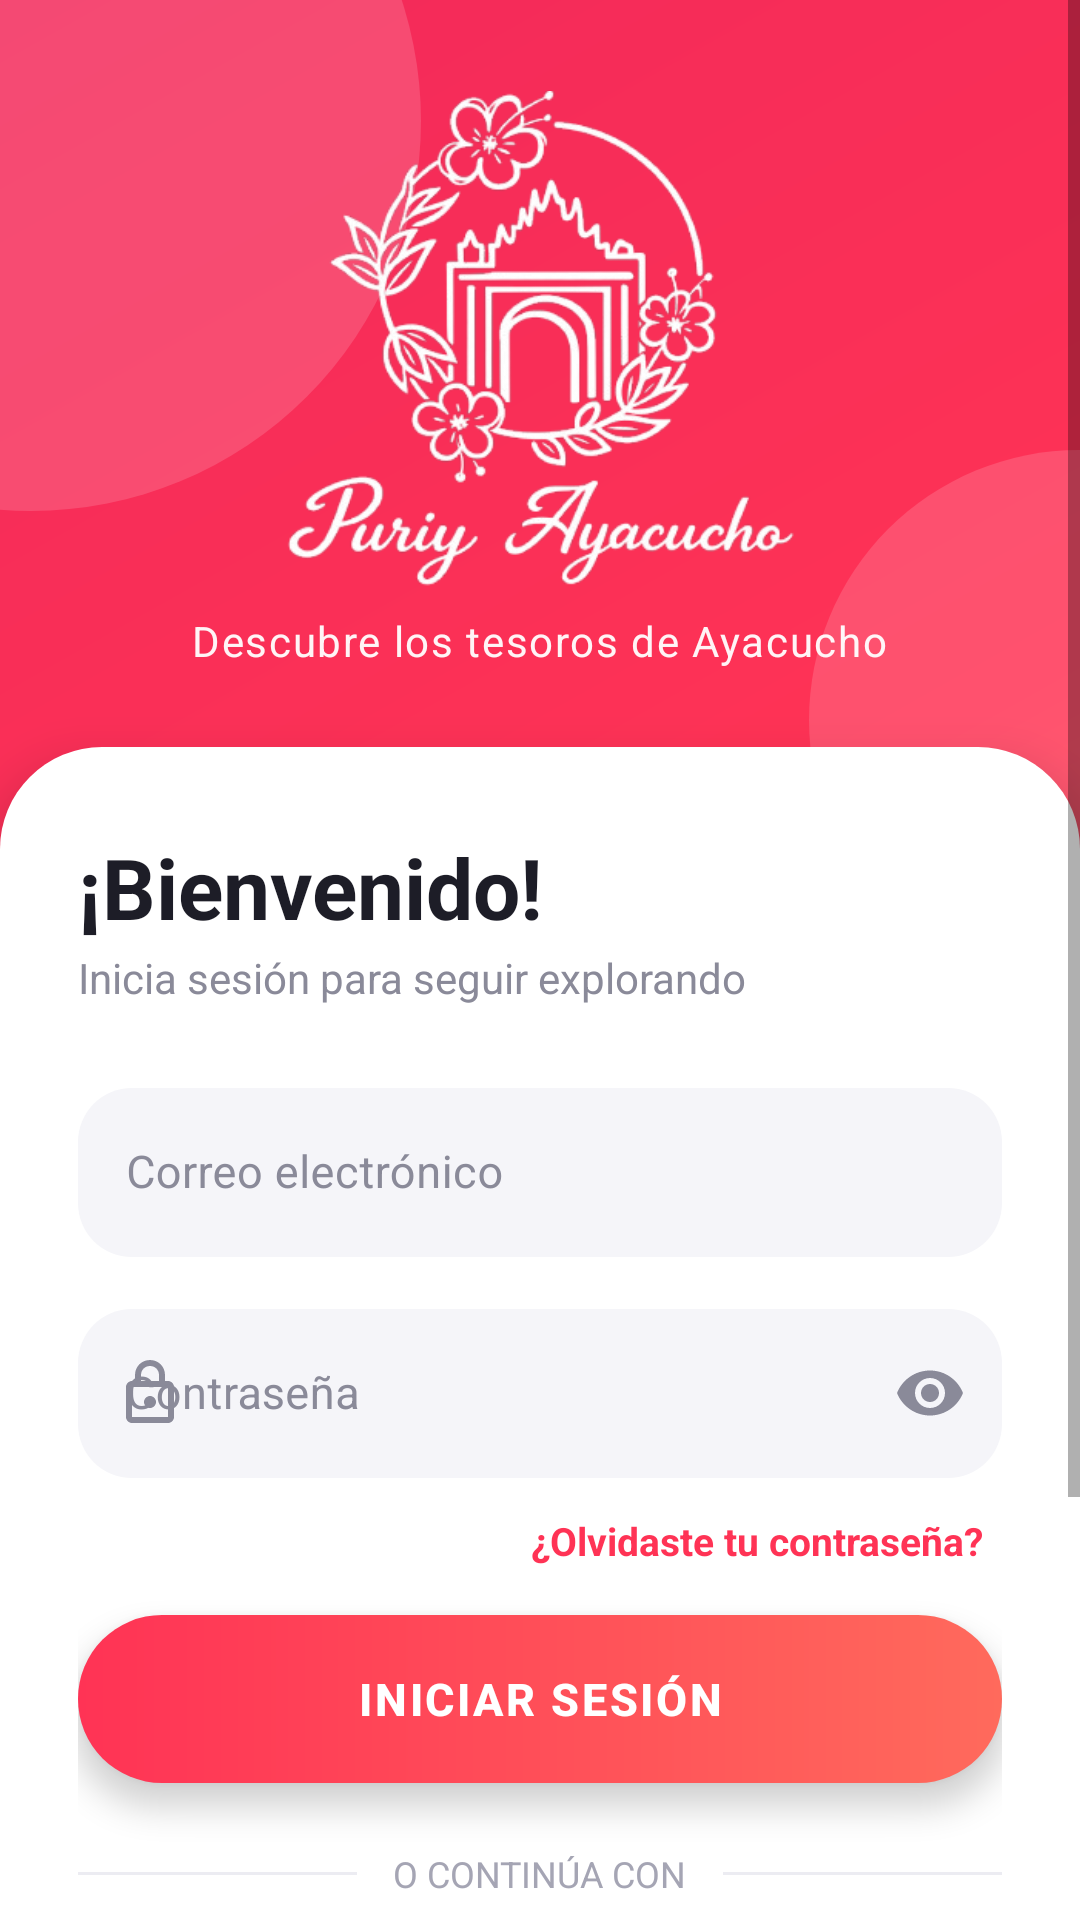

Produce the Android XML layout that renders to this screen, including the resource entries it uses.
<!-- AndroidManifest.xml: application theme Theme.PuriyAyacucho -->
<!-- res/layout/activity_login.xml -->
<?xml version="1.0" encoding="utf-8"?>
<FrameLayout xmlns:android="http://schemas.android.com/apk/res/android"
    xmlns:app="http://schemas.android.com/apk/res-auto"
    xmlns:tools="http://schemas.android.com/tools"
    android:id="@+id/main"
    android:layout_width="match_parent"
    android:layout_height="match_parent"
    android:background="@drawable/bg_login_fondo"
    tools:context=".LoginActivity">

    
    <View
        android:layout_width="260dp"
        android:layout_height="260dp"
        android:layout_gravity="top|start"
        android:layout_marginStart="-120dp"
        android:layout_marginTop="-90dp"
        android:background="@drawable/bg_burbuja" />

    <View
        android:layout_width="180dp"
        android:layout_height="180dp"
        android:layout_gravity="top|end"
        android:layout_marginTop="150dp"
        android:layout_marginEnd="-90dp"
        android:background="@drawable/bg_burbuja" />

    <ScrollView
        android:id="@+id/scrollLogin"
        android:layout_width="match_parent"
        android:layout_height="match_parent"
        android:fillViewport="true"
        android:overScrollMode="never">

        <LinearLayout
            android:layout_width="match_parent"
            android:layout_height="wrap_content"
            android:orientation="vertical">

            
            <LinearLayout
                android:id="@+id/headerLogin"
                android:layout_width="match_parent"
                android:layout_height="wrap_content"
                android:gravity="center_horizontal"
                android:orientation="vertical"
                android:paddingTop="28dp"
                android:paddingBottom="26dp">

                <ImageView
                    android:id="@+id/ivLogo"
                    android:layout_width="170dp"
                    android:layout_height="170dp"
                    android:contentDescription="@string/app_name"
                    android:scaleType="fitCenter"
                    android:src="@drawable/logo1" />

                <TextView
                    android:layout_width="wrap_content"
                    android:layout_height="wrap_content"
                    android:layout_marginTop="6dp"
                    android:letterSpacing="0.04"
                    android:text="@string/login_subtitle"
                    android:textColor="#F2FFFFFF"
                    android:textSize="14sp" />
            </LinearLayout>

            
            <LinearLayout
                android:id="@+id/hojaLogin"
                android:layout_width="match_parent"
                android:layout_height="0dp"
                android:layout_weight="1"
                android:background="@drawable/bg_login_hoja"
                android:elevation="10dp"
                android:orientation="vertical"
                android:paddingHorizontal="26dp"
                android:paddingTop="28dp"
                android:paddingBottom="20dp">

                <TextView
                    android:layout_width="wrap_content"
                    android:layout_height="wrap_content"
                    android:text="@string/login_welcome"
                    android:textColor="#1D1D27"
                    android:textSize="28sp"
                    android:textStyle="bold" />

                <TextView
                    android:layout_width="wrap_content"
                    android:layout_height="wrap_content"
                    android:layout_marginTop="2dp"
                    android:text="@string/login_sheet_subtitle"
                    android:textColor="#8A8A99"
                    android:textSize="14sp" />

                <com.google.android.material.textfield.TextInputLayout
                    android:id="@+id/tilEmail"
                    style="@style/CampoLogin"
                    android:layout_marginTop="22dp"
                    android:hint="@string/email_hint"
                    app:startIconDrawable="@drawable/ic_email">

                    <com.google.android.material.textfield.TextInputEditText
                        android:id="@+id/etEmail"
                        style="@style/CampoLoginTexto"
                        android:autofillHints="emailAddress"
                        android:imeOptions="actionNext"
                        android:inputType="textEmailAddress" />
                </com.google.android.material.textfield.TextInputLayout>

                <com.google.android.material.textfield.TextInputLayout
                    android:id="@+id/tilPassword"
                    style="@style/CampoLogin"
                    android:layout_marginTop="12dp"
                    android:hint="@string/password_hint"
                    app:endIconMode="password_toggle"
                    app:endIconTint="#8A8A99"
                    app:startIconDrawable="@drawable/ic_lock">

                    <com.google.android.material.textfield.TextInputEditText
                        android:id="@+id/etPassword"
                        style="@style/CampoLoginTexto"
                        android:autofillHints="password"
                        android:imeOptions="actionDone"
                        android:inputType="textPassword" />
                </com.google.android.material.textfield.TextInputLayout>

                <TextView
                    android:id="@+id/tvOlvideContrasena"
                    android:layout_width="wrap_content"
                    android:layout_height="wrap_content"
                    android:layout_gravity="end"
                    android:layout_marginTop="6dp"
                    android:background="?attr/selectableItemBackground"
                    android:padding="6dp"
                    android:text="@string/login_forgot_password"
                    android:textColor="#FF3355"
                    android:textSize="13sp"
                    android:textStyle="bold" />

                <com.google.android.material.button.MaterialButton
                    android:id="@+id/btnLogin"
                    android:layout_width="match_parent"
                    android:layout_height="56dp"
                    android:layout_marginTop="10dp"
                    android:background="@drawable/bg_boton_degradado"
                    android:elevation="6dp"
                    android:insetTop="0dp"
                    android:insetBottom="0dp"
                    android:letterSpacing="0.06"
                    android:stateListAnimator="@animator/presionar_suave"
                    android:text="@string/btn_login"
                    android:textColor="#FFFFFF"
                    android:textSize="15sp"
                    android:textStyle="bold"
                    app:backgroundTint="@null" />

                
                <LinearLayout
                    android:layout_width="match_parent"
                    android:layout_height="wrap_content"
                    android:layout_marginTop="22dp"
                    android:gravity="center_vertical"
                    android:orientation="horizontal">

                    <View
                        android:layout_width="0dp"
                        android:layout_height="1dp"
                        android:layout_weight="1"
                        android:background="#ECECF2" />

                    <TextView
                        android:layout_width="wrap_content"
                        android:layout_height="wrap_content"
                        android:layout_marginHorizontal="12dp"
                        android:text="@string/continue_with"
                        android:textColor="#A5A5B4"
                        android:textSize="12sp" />

                    <View
                        android:layout_width="0dp"
                        android:layout_height="1dp"
                        android:layout_weight="1"
                        android:background="#ECECF2" />
                </LinearLayout>

                
                <LinearLayout
                    android:layout_width="match_parent"
                    android:layout_height="wrap_content"
                    android:layout_marginTop="16dp"
                    android:orientation="horizontal">

                    <com.google.android.material.button.MaterialButton
                        android:id="@+id/btnGoogleLogin"
                        style="@style/BotonSocial"
                        android:layout_marginEnd="6dp"
                        android:text="@string/google"
                        app:icon="@drawable/ic_google"
                        app:iconTint="@null" />

                    <com.google.android.material.button.MaterialButton
                        android:id="@+id/btnFacebookLogin"
                        style="@style/BotonSocial"
                        android:layout_marginStart="6dp"
                        android:text="@string/facebook"
                        app:icon="@drawable/ic_facebook"
                        app:iconTint="#FF3355" />
                </LinearLayout>

                <Space
                    android:layout_width="match_parent"
                    android:layout_height="0dp"
                    android:layout_weight="1"
                    android:minHeight="12dp" />

                <TextView
                    android:id="@+id/tvGuestLogin"
                    android:layout_width="wrap_content"
                    android:layout_height="wrap_content"
                    android:layout_gravity="center_horizontal"
                    android:layout_marginTop="18dp"
                    android:background="?attr/selectableItemBackground"
                    android:drawablePadding="6dp"
                    android:gravity="center_vertical"
                    android:padding="8dp"
                    android:text="@string/login_as_guest"
                    android:textColor="#4D4D5C"
                    android:textSize="14sp"
                    android:textStyle="bold"
                    app:drawableStartCompat="@drawable/ic_persona"
                    app:drawableTint="#8A8A99" />

                <LinearLayout
                    android:layout_width="match_parent"
                    android:layout_height="wrap_content"
                    android:layout_marginTop="6dp"
                    android:gravity="center"
                    android:orientation="horizontal">

                    <TextView
                        android:layout_width="wrap_content"
                        android:layout_height="wrap_content"
                        android:text="@string/no_account"
                        android:textColor="#8A8A99"
                        android:textSize="14sp" />

                    <TextView
                        android:id="@+id/tvGoToRegister"
                        android:layout_width="wrap_content"
                        android:layout_height="wrap_content"
                        android:layout_marginStart="4dp"
                        android:background="?attr/selectableItemBackground"
                        android:padding="4dp"
                        android:text="@string/register_here"
                        android:textColor="#FF3355"
                        android:textSize="14sp"
                        android:textStyle="bold" />
                </LinearLayout>
            </LinearLayout>
        </LinearLayout>
    </ScrollView>
</FrameLayout>
<!-- resources referenced by this layout -->
<resources>
  <!-- drawable bg_boton_degradado (drawable) -->
  <?xml version="1.0" encoding="utf-8"?>
  <ripple xmlns:android="http://schemas.android.com/apk/res/android" android:color="#33FFFFFF">
      <item>
          <shape android:shape="rectangle">
              <gradient android:angle="0" android:endColor="#FF6A5C" android:startColor="#FF3355" />
              <corners android:radius="28dp" />
          </shape>
      </item>
  </ripple>
  <!-- drawable bg_burbuja (drawable) -->
  <?xml version="1.0" encoding="utf-8"?>
  <shape xmlns:android="http://schemas.android.com/apk/res/android" android:shape="oval">
      <solid android:color="#26FFFFFF" />
  </shape>
  <!-- drawable bg_login_fondo (drawable) -->
  <?xml version="1.0" encoding="utf-8"?>
  <shape xmlns:android="http://schemas.android.com/apk/res/android" android:shape="rectangle">
      <gradient
          android:angle="315"
          android:centerColor="#FF3355"
          android:endColor="#FF6A5C"
          android:startColor="#F2295A"
          android:type="linear" />
  </shape>
  <!-- drawable bg_login_hoja (drawable) -->
  <?xml version="1.0" encoding="utf-8"?>
  <shape xmlns:android="http://schemas.android.com/apk/res/android" android:shape="rectangle">
      <solid android:color="#FFFFFF" />
      <corners android:topLeftRadius="34dp" android:topRightRadius="34dp" />
  </shape>
  <!-- drawable ic_facebook (drawable) -->
  <vector xmlns:android="http://schemas.android.com/apk/res/android"
      android:width="24dp"
      android:height="24dp"
      android:viewportWidth="24"
      android:viewportHeight="24">
      <path
          android:fillColor="#FFFFFF"
          android:pathData="M22,12c0,-5.52 -4.48,-10 -10,-10S2,6.48 2,12c0,4.84 3.44,8.87 8,9.8V15H8v-3h2V9.5C10,7.57 11.57,6 13.5,6H16v3h-2c-0.55,0 -1,0.45 -1,1V12h3l-1,3h-2v6.8c4.56,-0.93 8,-4.96 8,-9.8z" />
  </vector>
  <string name="app_name">Puriy Ayacucho</string>
  <string name="btn_login">INICIAR SESIÓN</string>
  <string name="continue_with">O CONTINÚA CON</string>
  <string name="email_hint">Correo electrónico</string>
  <string name="facebook">Facebook</string>
  <string name="google">Google</string>
  <string name="login_as_guest">Entrar como invitado</string>
  <string name="login_forgot_password">¿Olvidaste tu contraseña?</string>
  <string name="login_sheet_subtitle">Inicia sesión para seguir explorando</string>
  <string name="login_subtitle">Descubre los tesoros de Ayacucho</string>
  <string name="login_welcome">¡Bienvenido!</string>
  <string name="no_account">¿Eres nuevo? </string>
  <string name="password_hint">Contraseña</string>
  <string name="register_here">Regístrate aquí</string>
  <style name="CampoLoginTexto">
          <item name="android:layout_width">match_parent</item>
          <item name="android:layout_height">wrap_content</item>
          <item name="android:paddingTop">18dp</item>
          <item name="android:paddingBottom">18dp</item>
          <item name="android:textColor">#1D1D27</item>
          <item name="android:textSize">15sp</item>
      </style>
  <style name="Theme.PuriyAyacucho" parent="Theme.MaterialComponents.Light.NoActionBar">
          
          <item name="colorPrimary">#FF3355</item>
          <item name="colorPrimaryVariant">#D81B60</item>
          <item name="colorOnPrimary">@color/white</item>
          
          <item name="colorSecondary">#424242</item>
          <item name="colorSecondaryVariant">#212121</item>
          <item name="colorOnSecondary">@color/white</item>
          
          <item name="android:statusBarColor">#FF3355</item>
          <item name="android:windowLightStatusBar">false</item>
      </style>
  <color name="white">#FFFFFFFF</color>
</resources>
